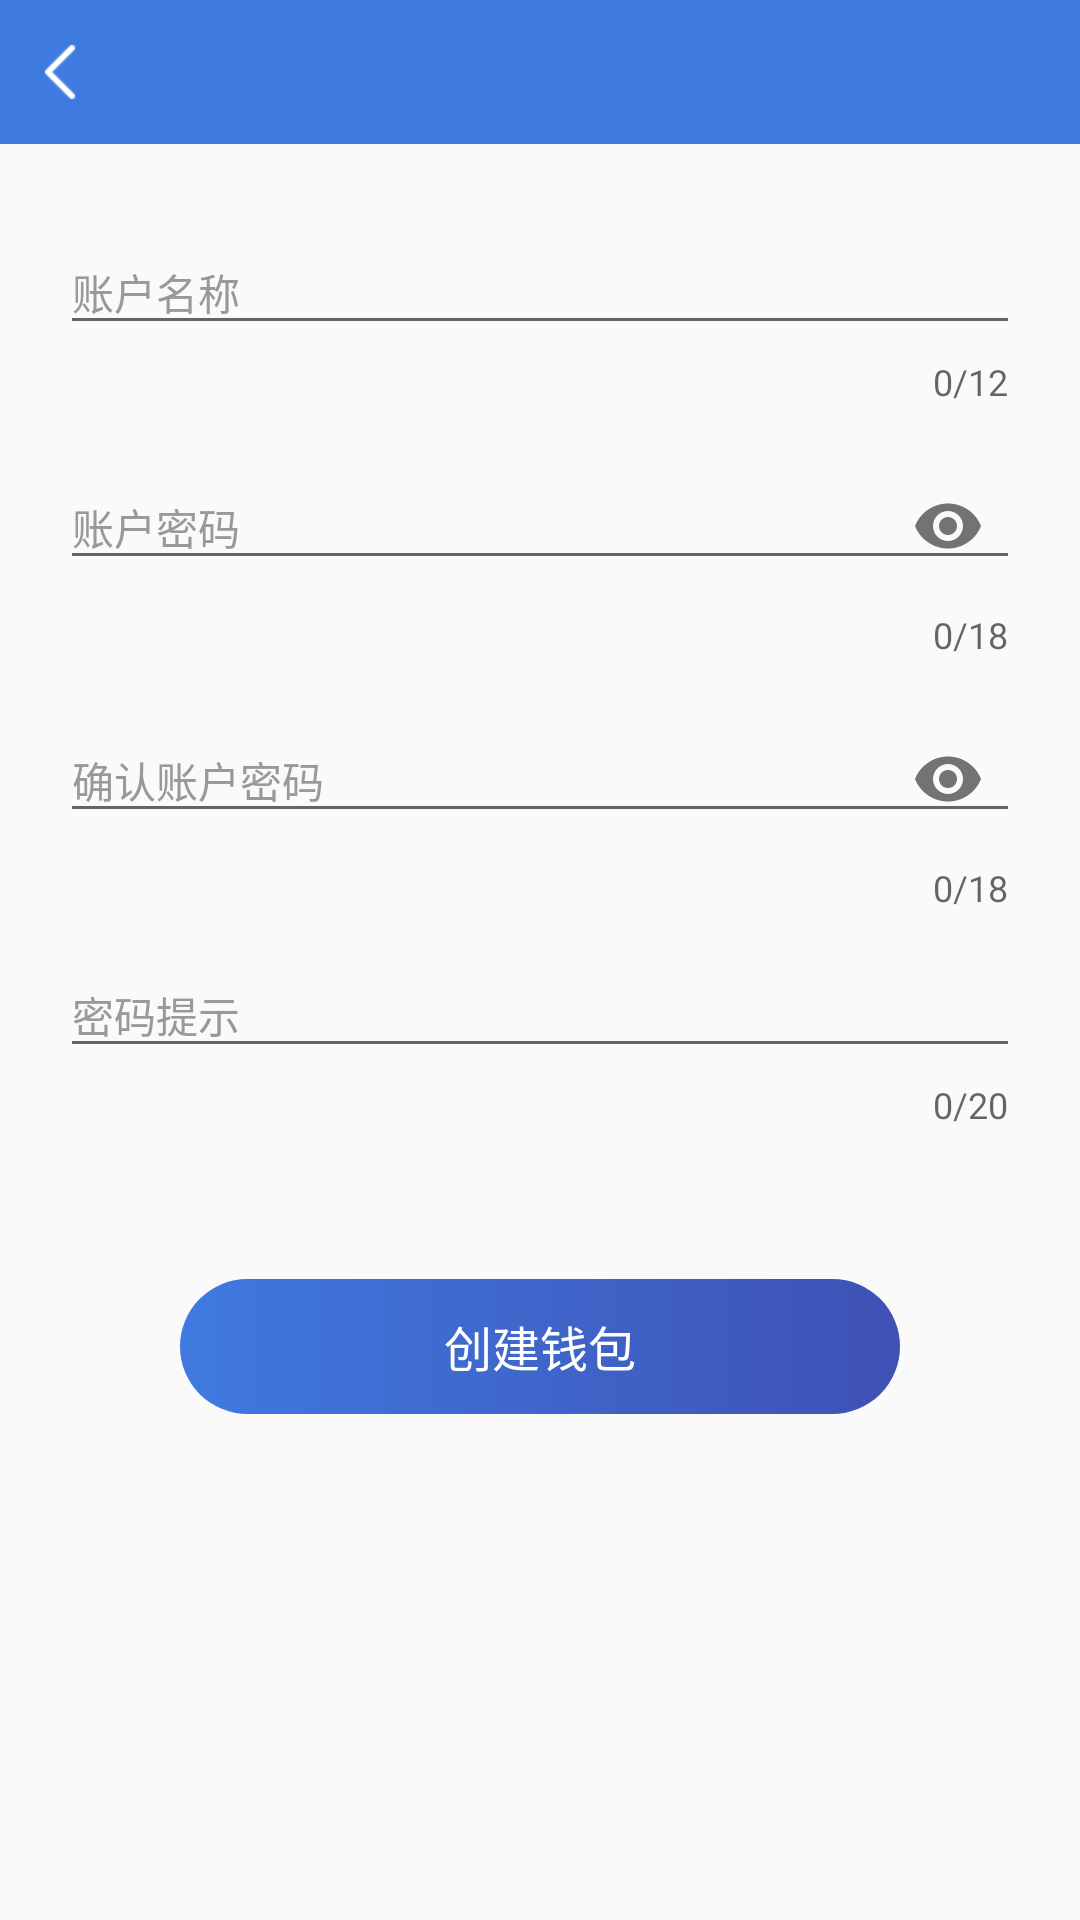

This screen was rendered from an Android layout file. Write that file and the resources it references.
<!-- AndroidManifest.xml: application theme AppBaseTheme -->
<!-- res/layout/wallet_create_layout.xml -->
<?xml version="1.0" encoding="utf-8"?>
<android.support.constraint.ConstraintLayout
    xmlns:android="http://schemas.android.com/apk/res/android"
    xmlns:app="http://schemas.android.com/apk/res-auto"
    android:layout_width="match_parent"
    android:layout_height="match_parent">

    <include
        android:id="@+id/walletTitle"
        layout="@layout/app_title_layout"/>

    <android.support.design.widget.TextInputLayout
        android:id="@+id/inputWalletName"
        android:layout_width="match_parent"
        android:layout_height="wrap_content"
        android:layout_marginStart="20dp"
        android:layout_marginEnd="20dp"
        android:layout_marginBottom="5dp"
        android:layout_marginTop="20dp"
        app:counterEnabled="true"
        app:errorEnabled="true"
        app:counterMaxLength="12"
        app:layout_constraintTop_toBottomOf="@+id/walletTitle">

        <EditText
            android:id="@+id/walletName"
            android:layout_width="match_parent"
            android:layout_height="wrap_content"
            android:maxLines="1"
            android:textSize="14sp"
            android:inputType="text"
            android:hint="@string/wallet_name_hint" />
    </android.support.design.widget.TextInputLayout>


    <android.support.design.widget.TextInputLayout
        android:id="@+id/inputWalletPwd"
        android:layout_width="match_parent"
        android:layout_height="wrap_content"
        android:layout_marginStart="20dp"
        android:layout_marginEnd="20dp"
        android:layout_marginBottom="5dp"
        android:layout_marginTop="5dp"
        app:counterEnabled="true"
        app:errorEnabled="true"
        app:counterMaxLength="18"
        app:passwordToggleEnabled="true"
        app:layout_constraintTop_toBottomOf="@+id/inputWalletName">

        <EditText
            android:id="@+id/walletPwd"
            android:layout_width="match_parent"
            android:layout_height="wrap_content"
            android:maxLines="1"
            android:textSize="14sp"
            android:inputType="textPassword"
            android:hint="@string/wallet_pwd_hint" />
    </android.support.design.widget.TextInputLayout>

    <android.support.design.widget.TextInputLayout
        android:id="@+id/inputConfirmWalletPwd"
        android:layout_width="match_parent"
        android:layout_height="wrap_content"
        android:layout_marginStart="20dp"
        android:layout_marginEnd="20dp"
        android:layout_marginBottom="5dp"
        android:layout_marginTop="5dp"
        app:counterEnabled="true"
        app:errorEnabled="true"
        app:counterMaxLength="18"
        app:passwordToggleEnabled="true"
        app:layout_constraintTop_toBottomOf="@+id/inputWalletPwd">

        <EditText
            android:id="@+id/walletConfirmPwd"
            android:layout_width="match_parent"
            android:layout_height="wrap_content"
            android:maxLines="1"
            android:textSize="14sp"
            android:inputType="textPassword"
            android:hint="@string/wallet_confirm_pwd_hint" />
    </android.support.design.widget.TextInputLayout>


    <android.support.design.widget.TextInputLayout
        android:id="@+id/inputWalletPwdTip"
        android:layout_width="match_parent"
        android:layout_height="wrap_content"
        android:layout_marginStart="20dp"
        android:layout_marginEnd="20dp"
        android:layout_marginBottom="5dp"
        android:layout_marginTop="5dp"
        app:counterEnabled="true"
        app:errorEnabled="true"
        app:counterMaxLength="20"
        app:layout_constraintTop_toBottomOf="@+id/inputConfirmWalletPwd">

        <EditText
            android:id="@+id/walletPwdTip"
            android:layout_width="match_parent"
            android:layout_height="wrap_content"
            android:maxLines="1"
            android:textSize="14sp"
            android:inputType="text"
            android:hint="@string/wallet_pwd_tip_hint" />

    </android.support.design.widget.TextInputLayout>

    <TextView
        android:id="@+id/createWallet"
        android:layout_width="240dp"
        android:layout_height="45dp"
        android:textColor="@color/white"
        android:textSize="16sp"
        android:text="@string/wallet_create"
        android:gravity="center"
        android:layout_marginTop="50dp"
        android:background="@drawable/selector_gradient_color_primary_30"
        app:layout_constraintRight_toRightOf="parent"
        app:layout_constraintLeft_toLeftOf="parent"
        app:layout_constraintTop_toBottomOf="@+id/inputWalletPwdTip" />

</android.support.constraint.ConstraintLayout>
<!-- res/layout/app_title_layout.xml (included above) -->
<?xml version="1.0" encoding="utf-8"?>
<RelativeLayout xmlns:android="http://schemas.android.com/apk/res/android"
    android:id="@+id/app_title_rela"
    android:layout_width="fill_parent"
    android:layout_height="48dp"
    android:background="@color/colorPrimary">


    <ImageView
        android:id="@+id/titleBack"
        android:layout_width="wrap_content"
        android:layout_height="48dp"
        android:paddingStart="9dp"
        android:paddingEnd="8dp"
        android:layout_centerVertical="true"
        android:scaleType="center"
        android:src="@mipmap/icon_white_back" />

    <TextView
        android:id="@+id/titleName"
        android:layout_width="wrap_content"
        android:layout_height="wrap_content"
        android:layout_centerInParent="true"
        android:layout_marginStart="70dp"
        android:ellipsize="marquee"
        android:gravity="center|center_vertical"
        android:singleLine="true"
        android:textColor="@color/white"
        android:textSize="19sp" />

    <TextView
        android:id="@+id/titleBackText"
        android:layout_width="wrap_content"
        android:layout_height="wrap_content"
        android:layout_centerVertical="true"
        android:layout_marginStart="10dp"
        android:gravity="center"
        android:singleLine="true"
        android:textColor="@color/black"
        android:textSize="20.5sp" />



    <ImageView
        android:id="@+id/titleRight"
        android:layout_width="wrap_content"
        android:layout_height="48dp"
        android:paddingRight="15dp"
        android:paddingLeft="15dp"
        android:layout_centerVertical="true"
        android:layout_alignParentEnd="true"
        android:scaleType="center"
        android:visibility="gone"/>


    <TextView
        android:id="@+id/titleRightText"
        android:layout_width="wrap_content"
        android:layout_height="48dp"
        android:layout_alignParentEnd="true"
        android:layout_centerVertical="true"
        android:gravity="center"
        android:paddingStart="10dp"
        android:paddingEnd="15dp"
        android:textColor="@color/white"
        android:textSize="15sp"
        android:visibility="gone" />

</RelativeLayout>
<!-- resources referenced by this layout -->
<resources>
  <color name="black">#ff000000</color>
  <color name="colorPrimary">#3F7AE0</color>
  <color name="white">#ffffffff</color>
  <!-- drawable selector_gradient_color_primary_30 (drawable) -->
  <?xml version="1.0" encoding="utf-8"?>
  <selector xmlns:android="http://schemas.android.com/apk/res/android">
      <item android:state_enabled="false">
          <shape>
              <corners android:radius="30dp"/>
              <gradient
                  android:angle="0"
                  android:endColor="#9D9D9D"
                  android:startColor="#CECECE" />
          </shape>
      </item>
  
      <item android:state_pressed="true">
          <shape>
              <corners android:radius="30dp"/>
              <gradient
                  android:angle="0"
                  android:endColor="@color/color_3F5175"
                  android:startColor="@color/colorPrimary" />
          </shape>
      </item>
  
      <item>
          <shape>
              <corners android:radius="30dp"/>
              <gradient
                  android:angle="0"
                  android:endColor="@color/colorPrimaryDark"
                  android:startColor="@color/colorPrimary" />
          </shape>
      </item>
  
  </selector>
  <!-- mipmap icon_white_back: png bitmap (mipmap-xhdpi, 297 bytes) -->
  <string name="wallet_confirm_pwd_hint">确认账户密码</string>
  <string name="wallet_create">创建钱包</string>
  <string name="wallet_name_hint">账户名称</string>
  <string name="wallet_pwd_hint">账户密码</string>
  <string name="wallet_pwd_tip_hint">密码提示</string>
  <style name="AppBaseTheme" parent="AppTheme">
          <item name="android:windowIsTranslucent">false</item>
          <item name="android:windowNoTitle">true</item>
      </style>
  <color name="color_3F5175">#3F5175</color>
  <color name="colorPrimaryDark">#3F51B5</color>
  <style name="AppTheme" parent="Theme.AppCompat.Light.DarkActionBar">
          <item name="colorPrimary">@color/colorPrimary</item>
          <item name="colorPrimaryDark">@color/colorPrimaryDark</item>
          <item name="colorAccent">@color/colorAccent</item>
          <item name="android:windowBackground">@color/white</item>
          <item name="android:windowContentOverlay">@null</item>
          <item name="android:textColor">@color/color_323232</item>
          <item name="android:textColorPrimary">@color/black</item>
          <item name="android:textColorHint">@color/textColorHint</item>
          <item name="android:textColorHighlight">@color/tab_sep_line</item>
      </style>
  <color name="colorAccent">#D81B60</color>
  <color name="color_323232">#323232</color>
  <color name="textColorHint">#999999</color>
  <color name="tab_sep_line">#ffdbdbdb</color>
</resources>
